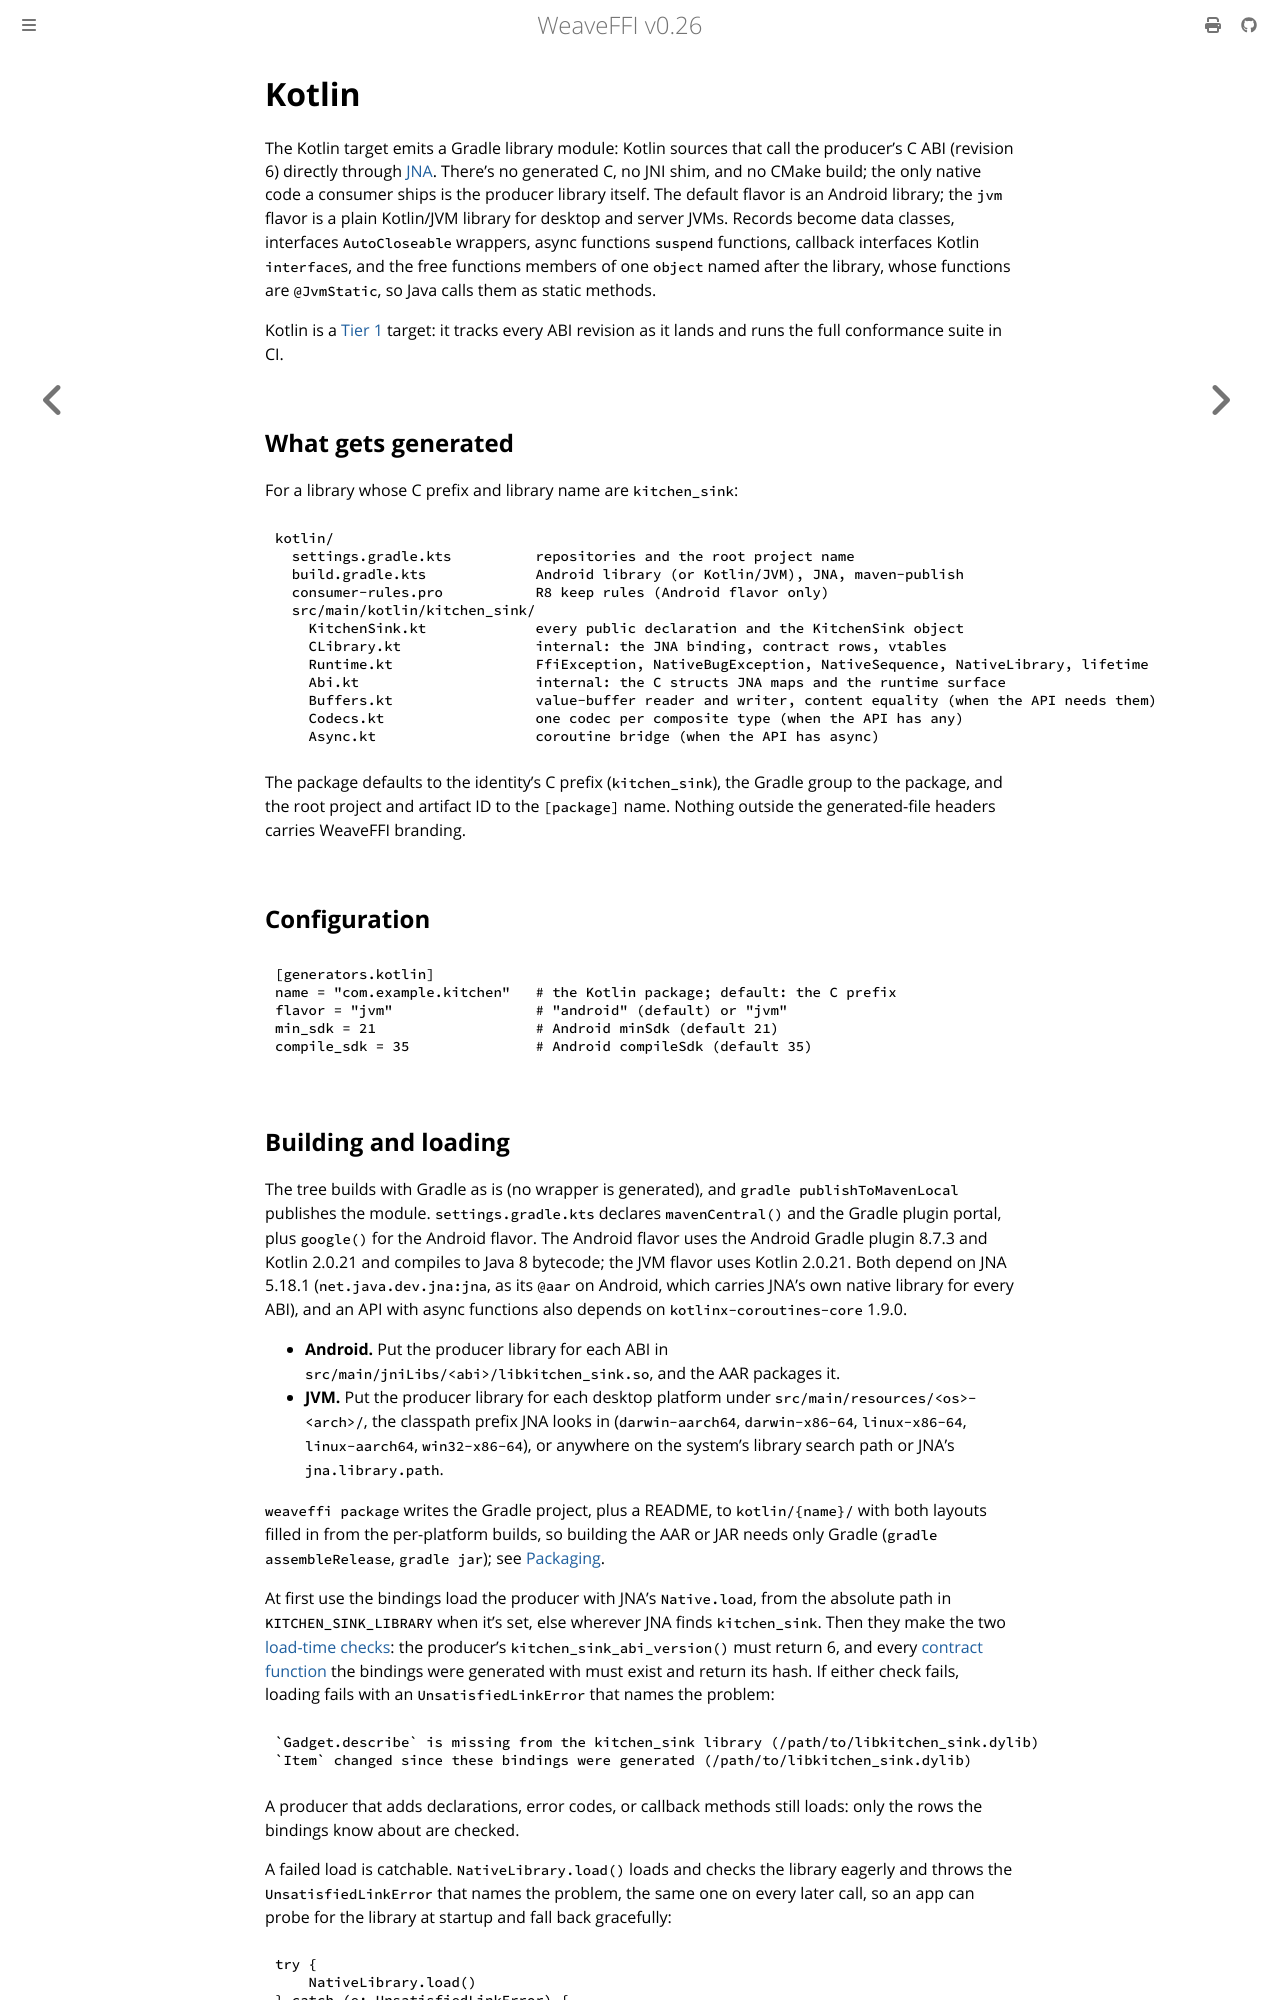

repository: weavefoundry/weaveffi · page: generators/kotlin.html · generator: mdbook

# Kotlin

The Kotlin target emits a Gradle library module: Kotlin sources that call
the producer's C ABI (revision 6) directly through
[JNA](https://github.com/java-native-access/jna). There's no generated C,
no JNI shim, and no CMake build; the only native code a consumer ships is
the producer library itself. The default flavor is an Android library; the
`jvm` flavor is a plain Kotlin/JVM library for desktop and server JVMs.
Records become data classes, interfaces `AutoCloseable` wrappers, async
functions `suspend` functions, callback interfaces Kotlin `interface`s, and
the free functions members of one `object` named after the library, whose
functions are `@JvmStatic`, so Java calls them as static methods.

Kotlin is a [Tier 1](../stability.md#target-tiers) target: it tracks every
ABI revision as it lands and runs the full conformance suite in CI.

## What gets generated

For a library whose C prefix and library name are `kitchen_sink`:

```text
kotlin/
  settings.gradle.kts          repositories and the root project name
  build.gradle.kts             Android library (or Kotlin/JVM), JNA, maven-publish
  consumer-rules.pro           R8 keep rules (Android flavor only)
  src/main/kotlin/kitchen_sink/
    KitchenSink.kt             every public declaration and the KitchenSink object
    CLibrary.kt                internal: the JNA binding, contract rows, vtables
    Runtime.kt                 FfiException, NativeBugException, NativeSequence, NativeLibrary, lifetime
    Abi.kt                     internal: the C structs JNA maps and the runtime surface
    Buffers.kt                 value-buffer reader and writer, content equality (when the API needs them)
    Codecs.kt                  one codec per composite type (when the API has any)
    Async.kt                   coroutine bridge (when the API has async)
```

The package defaults to the identity's C prefix (`kitchen_sink`), the
Gradle group to the package, and the root project and artifact ID to the
`[package]` name. Nothing outside the generated-file headers carries WeaveFFI
branding.

## Configuration

```toml
[generators.kotlin]
name = "com.example.kitchen"   # the Kotlin package; default: the C prefix
flavor = "jvm"                 # "android" (default) or "jvm"
min_sdk = 21                   # Android minSdk (default 21)
compile_sdk = 35               # Android compileSdk (default 35)
```
